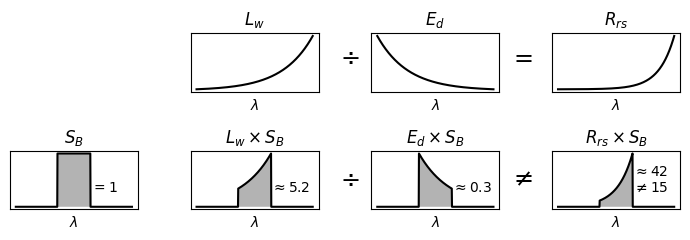

Recreate this plot in Python.
from matplotlib import pyplot as plt
import numpy as np

wavelengths = np.linspace(-0.2, 1.2, 500)

L = np.exp( np.e * wavelengths)
E = np.exp(-np.e * wavelengths)
R = L / E
S = np.zeros_like(wavelengths) ; S[(wavelengths >= 0.3) & (wavelengths <= 0.7)] = 1

fig, axs = plt.subplots(ncols=4, nrows=2, figsize=(7,2.5), sharex=True, tight_layout=True)

axs[0,0].axis("off")

axs[0,1].plot(wavelengths, L, c='k')
axs[0,1].set_title("$L_w$")
axs[0,1].annotate(r"$\div$", xy=(0.5, 0.73), xycoords="figure fraction", size="xx-large", ha="center", va="center")

axs[0,2].plot(wavelengths, E, c='k')
axs[0,2].set_title("$E_d$")
axs[0,2].annotate(r"$=$", xy=(0.745, 0.73), xycoords="figure fraction", size="xx-large", ha="center", va="center")

axs[0,3].plot(wavelengths, R, c='k')
axs[0,3].set_title("$R_{rs}$")

axs[1,0].plot(wavelengths, S, c='k')
axs[1,0].fill_between(wavelengths, 0, S, facecolor="0.7")
axs[1,0].set_title("$S_B$")
axs[1,0].annotate("$ = 1$", xy=(0.63, 0.3), xycoords="axes fraction")

axs[1,1].plot(wavelengths, L * S, c='k')
axs[1,1].fill_between(wavelengths, 0, L * S, facecolor="0.7")
axs[1,1].set_title(r"$L_w \times S_B$")
axs[1,1].annotate(r"$ \approx 5.2$", xy=(0.63, 0.3), xycoords="axes fraction")
axs[1,1].annotate(r"$\div$", xy=(0.5, 0.24), xycoords="figure fraction", size="xx-large", ha="center", va="center")

axs[1,2].plot(wavelengths, E * S, c='k')
axs[1,2].fill_between(wavelengths, 0, E * S, facecolor="0.7")
axs[1,2].set_title(r"$E_d \times S_B$")
axs[1,2].annotate(r"$ \approx 0.3$", xy=(0.63, 0.3), xycoords="axes fraction")
axs[1,2].annotate(r"$\neq$", xy=(0.745, 0.24), xycoords="figure fraction", size="xx-large", ha="center", va="center")

axs[1,3].plot(wavelengths, R * S, c='k')
axs[1,3].fill_between(wavelengths, 0, R * S, facecolor="0.7")
axs[1,3].set_title(r"$R_{rs} \times S_B$")
axs[1,3].annotate(r"$ \approx 42$" + "\n" + r"$ \neq 15$", xy=(0.63, 0.3), xycoords="axes fraction")

for ax in axs.ravel():
    ax.tick_params(axis="both", left=False, labelleft=False, bottom=False, labelbottom=False)
    ax.set_xlabel("$\lambda$")

plt.savefig("convolution.pdf")
plt.show()
